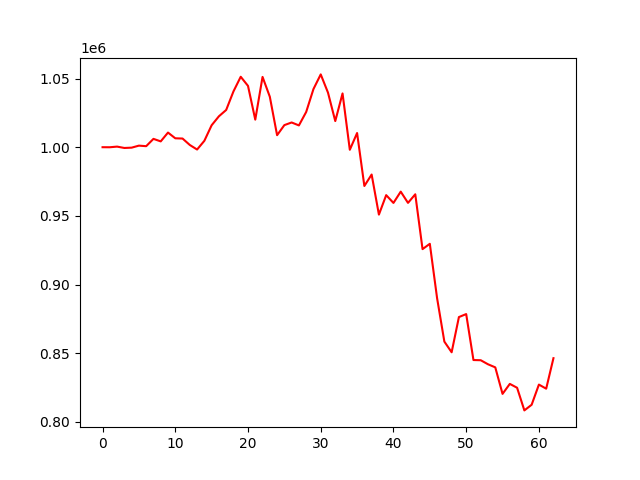

The data file committed next to this chart (first rows):
account_value, date, daily_return
1000000, 2020-12-10, 
999969, 2020-12-11, -3.137300000011223e-05
1000434, 2020-12-14, 0.0004656
999442, 2020-12-15, -0.0009922
999673, 2020-12-16, 0.0002318
1001146, 2020-12-17, 0.001473
1000741, 2020-12-18, -0.0004042
1006071, 2020-12-21, 0.005325
1004229, 2020-12-22, -0.00183
1010658, 2020-12-23, 0.006402
1006494, 2020-12-24, -0.00412
1006307, 2020-12-25, -0.0001862
1001617, 2020-12-28, -0.00466
998308, 2020-12-29, -0.003304
1004660, 2020-12-30, 0.006362
1015981, 2020-12-31, 0.01127
1022507, 2021-01-04, 0.006423
1027114, 2021-01-05, 0.004505
1040597, 2021-01-06, 0.01313
1051278, 2021-01-07, 0.01026
1044642, 2021-01-08, -0.006312
1020057, 2021-01-11, -0.02353
1051175, 2021-01-12, 0.03051
1036741, 2021-01-13, -0.01373
1008745, 2021-01-14, -0.027
1016086, 2021-01-15, 0.007277
1018002, 2021-01-18, 0.001885
1015861, 2021-01-19, -0.002103
1025655, 2021-01-20, 0.009641
1042324, 2021-01-21, 0.01625
1053001, 2021-01-22, 0.01024
1039703, 2021-01-25, -0.01263
1019026, 2021-01-26, -0.01989
1039153, 2021-01-27, 0.01975
998129, 2021-01-28, -0.03948
1010324, 2021-02-19, 0.01222
971775, 2021-02-22, -0.03816
980108, 2021-02-23, 0.008575
950933, 2021-02-24, -0.02977
965110, 2021-02-25, 0.01491
959429, 2021-02-26, -0.005886
967652, 2021-03-01, 0.008571
959469, 2021-03-02, -0.008456
965728, 2021-03-03, 0.006523
925806, 2021-03-04, -0.04134
929679, 2021-03-05, 0.004184
890084, 2021-03-08, -0.04259
858480, 2021-03-09, -0.03551
850710, 2021-03-10, -0.00905
876343, 2021-03-11, 0.03013
878528, 2021-03-12, 0.002494
845067, 2021-03-15, -0.03809
844924, 2021-03-16, -0.0001695
841978, 2021-03-17, -0.003487
839735, 2021-03-18, -0.002663
820424, 2021-03-19, -0.023
827692, 2021-03-22, 0.008859
824886, 2021-03-23, -0.003391
808403, 2021-03-24, -0.01998
812505, 2021-03-25, 0.005075
... 3 more rows
